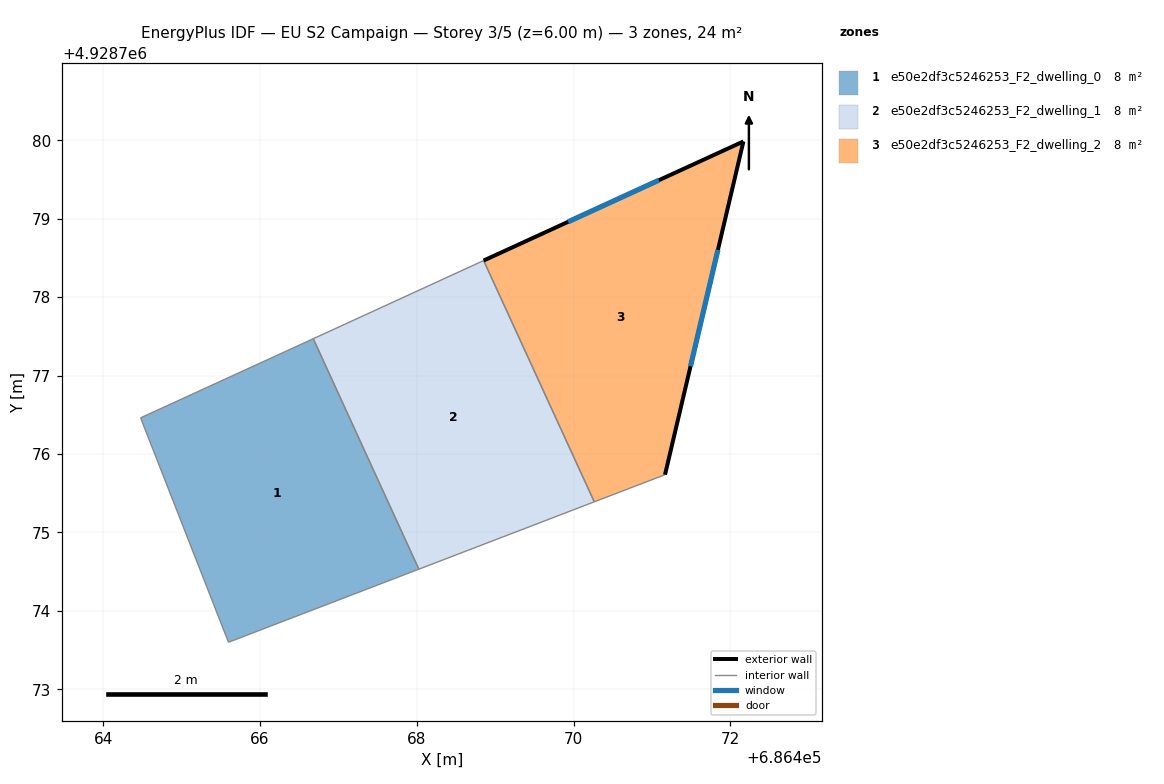
=== STOREY PLAN SPEC (per zone: floor XY polygon, exterior-wall plan segments, windows/doors) ===
zone 1: e50e2df3c5246253_F2_dwelling_0  (7.9 m²)
  floor: (686468.03, 4928774.53) (686466.68, 4928777.47) (686464.48, 4928776.46) (686465.60, 4928773.60)
  interior walls: 4
zone 2: e50e2df3c5246253_F2_dwelling_1  (7.9 m²)
  floor: (686470.26, 4928775.39) (686468.85, 4928778.47) (686466.68, 4928777.47) (686468.03, 4928774.53)
  interior walls: 4
zone 3: e50e2df3c5246253_F2_dwelling_2  (7.9 m²)
  floor: (686471.17, 4928775.74) (686472.17, 4928779.99) (686468.85, 4928778.47) (686470.26, 4928775.39)
  exterior wall: (686468.85, 4928778.47) – (686472.17, 4928779.99)  [3.6 m]
    window: (686469.93, 4928778.96) – (686471.09, 4928779.49)  [1.3 m²]
  exterior wall: (686472.17, 4928779.99) – (686471.17, 4928775.74)  [4.4 m]
    window: (686471.84, 4928778.60) – (686471.49, 4928777.12)  [1.6 m²]
  interior walls: 2

=== DERIVED (storey summary) ===
Building: EU S2 Campaign
Storey: 3 of 5  (floor level z = 6.00 m)
Storey gross floor area: 23.7 m²
Zones on this storey: 3
  - e50e2df3c5246253_F2_dwelling_0: floor 7.9 m²
  - e50e2df3c5246253_F2_dwelling_1: floor 7.9 m²
  - e50e2df3c5246253_F2_dwelling_2: floor 7.9 m²; exterior wall 8.0 m (24.0 m²); 2 window(s) 2.9 m²; WWR 12.2%
Zone adjacency (shared interzone walls):
  - e50e2df3c5246253_F2_dwelling_0 ↔ e50e2df3c5246253_F2_dwelling_1
  - e50e2df3c5246253_F2_dwelling_1 ↔ e50e2df3c5246253_F2_dwelling_2